Labelled photos from "global-detection-dataset", an image-classification folder in Kejia928/global-detection-dataset. The possible labels are: has fish, no fish.

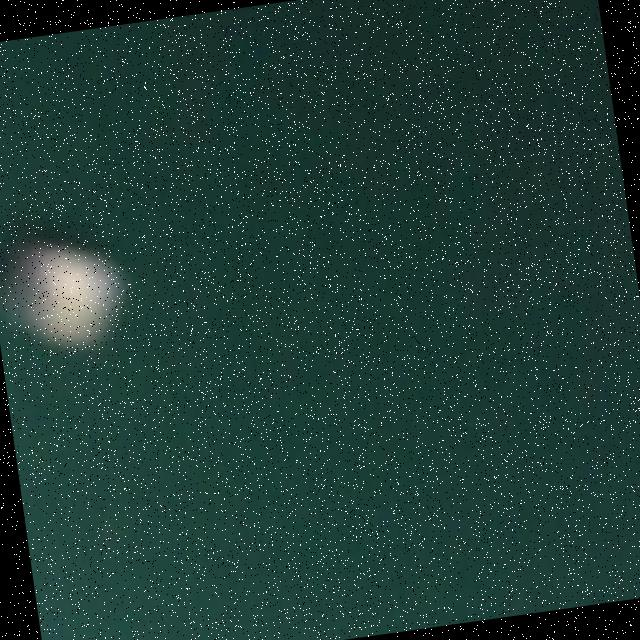
Label: no fish

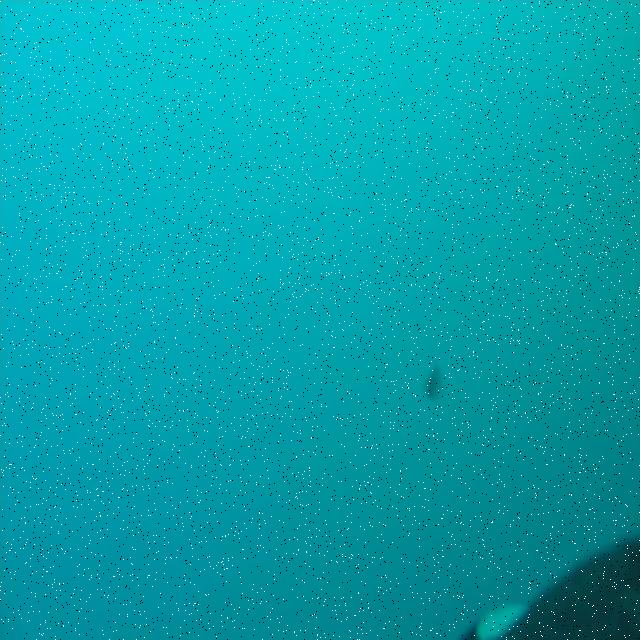
Label: has fish

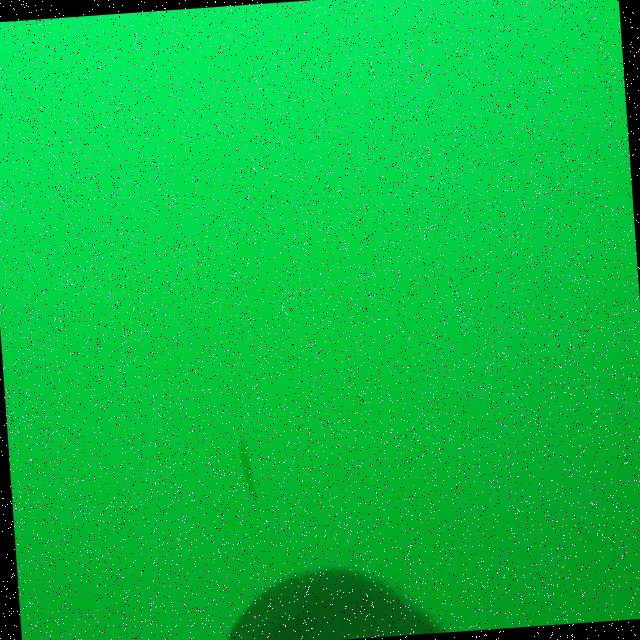
Label: has fish

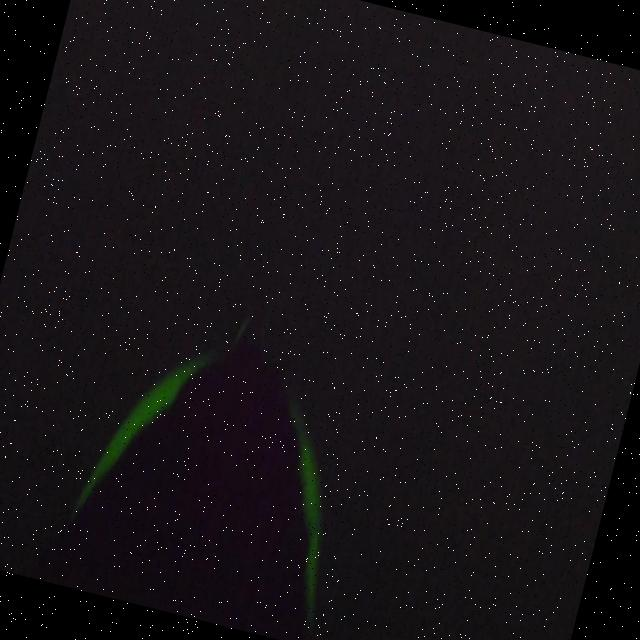
Label: no fish

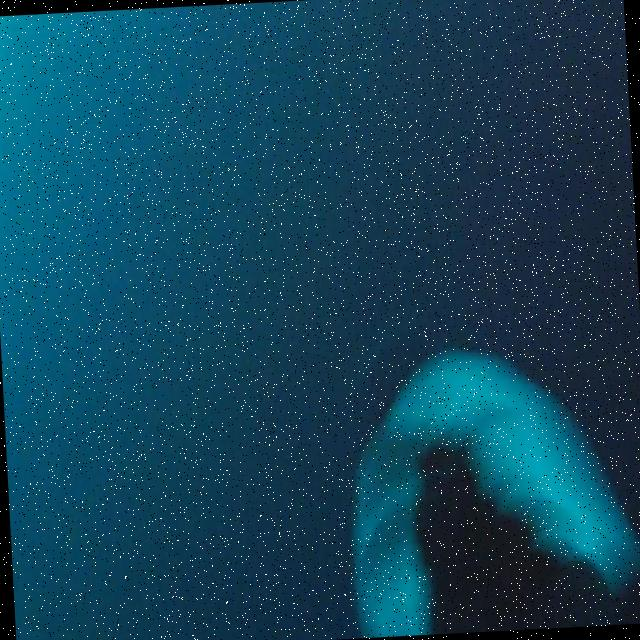
Label: no fish

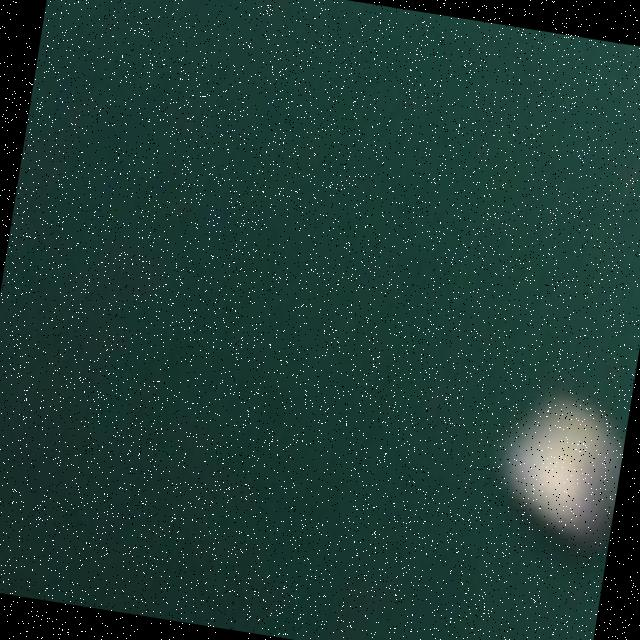
Label: no fish
